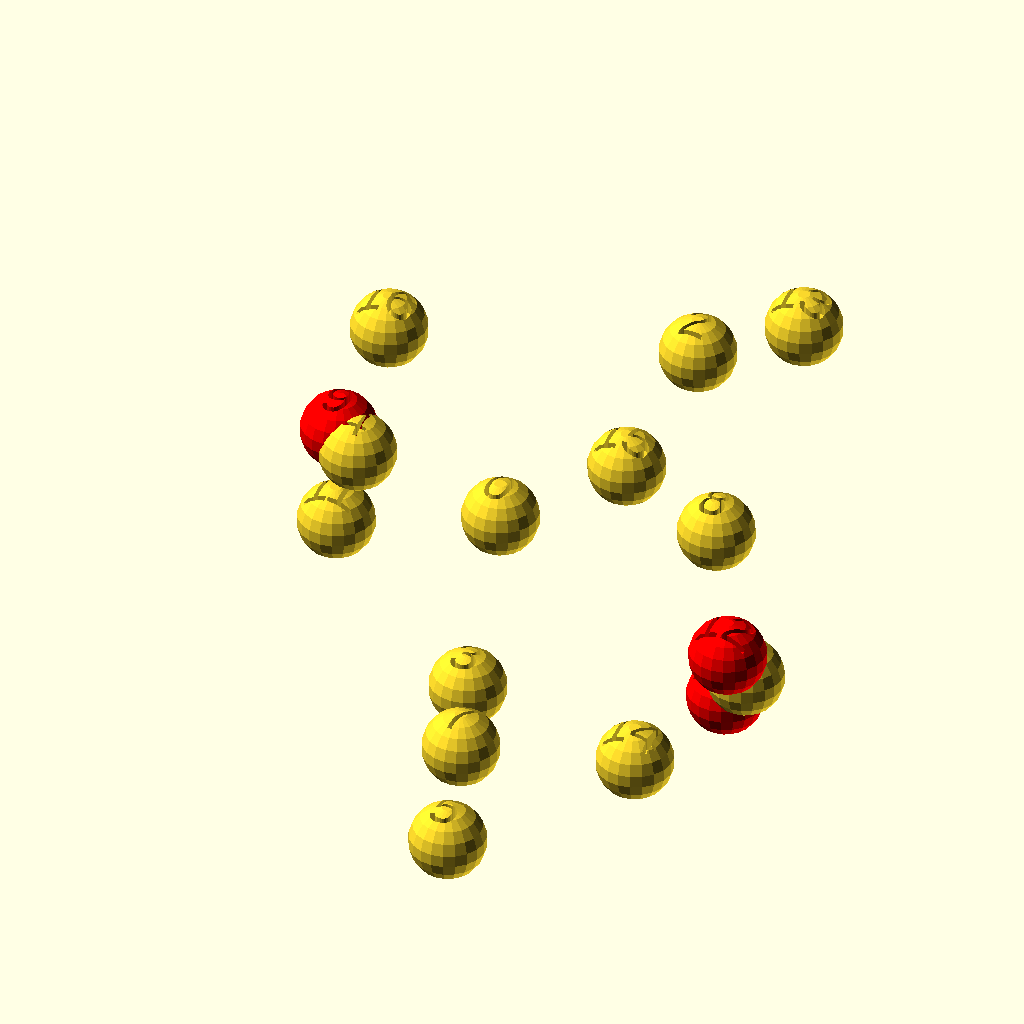
Cell 1 — every parameter at its default value.
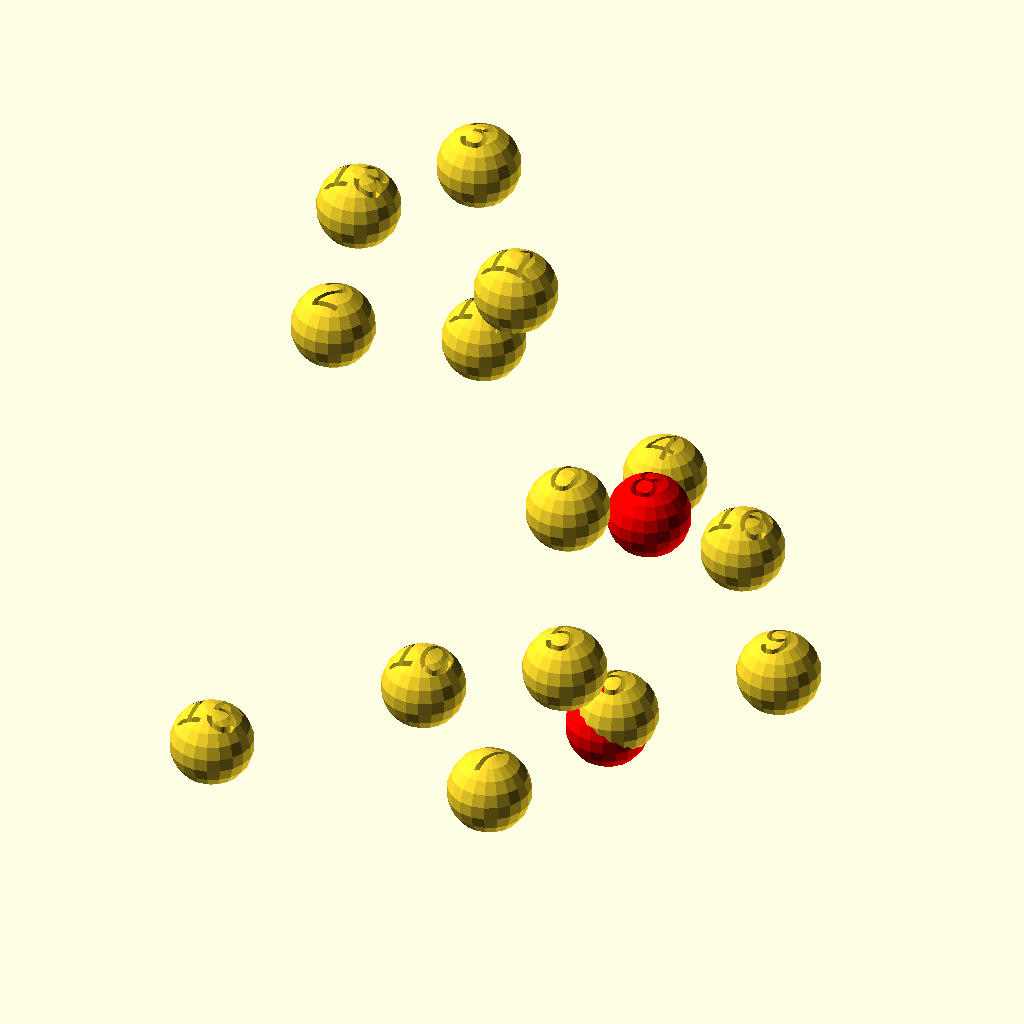
Cell 2 — numberOfSpheres set to 30, the other parameters unchanged.
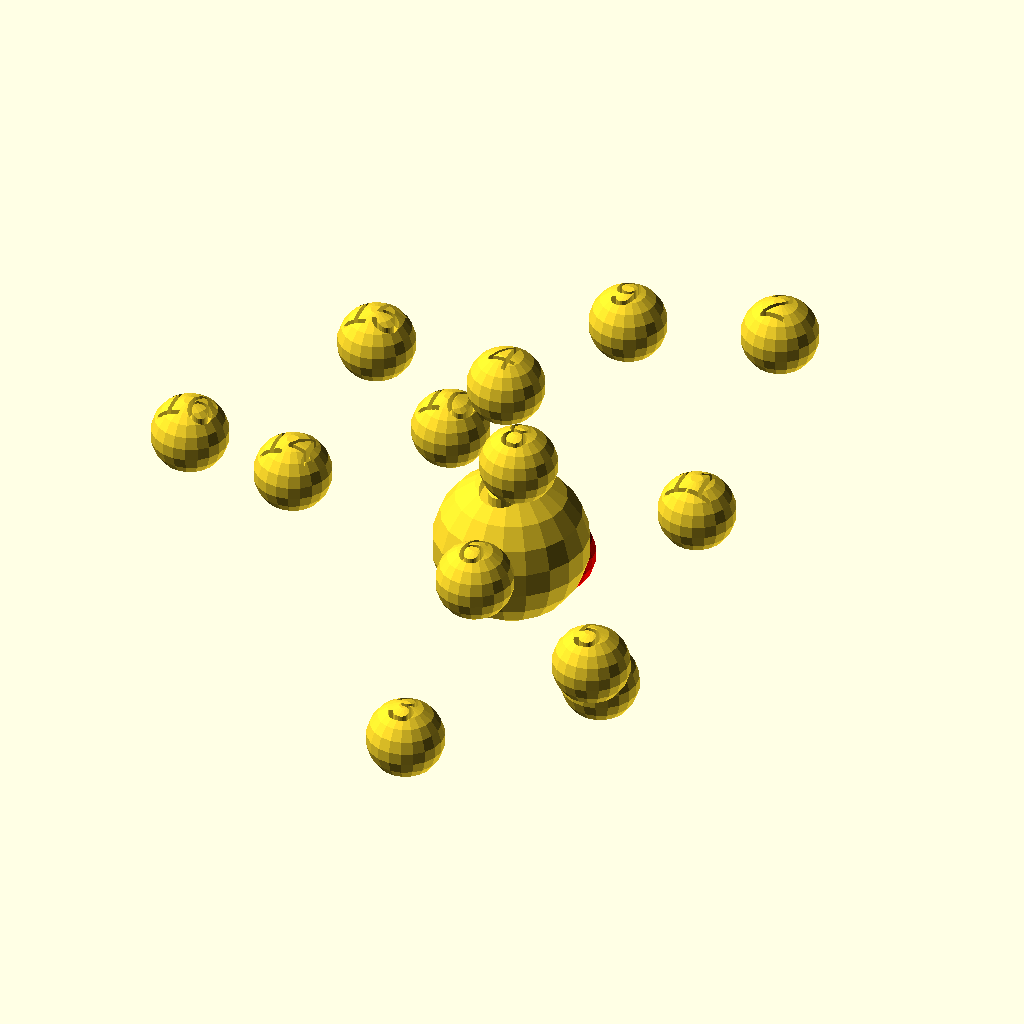
Cell 3 — diaOfSpheres set to 6, the other parameters unchanged.
All cells are drawn from the same view direction (rotation 55°, 0°, 25°, orthographic, colour scheme Cornfield), but the view is re-fitted for each cell, so position and scale can differ between cells as well as the parameter.
OpenSCAD source file inputs/thingiverse/files/thing-2978555/files/CollisionDetection-V01F.scad:


/* [Spheres] */
numberOfSpheres=15;
diaOfSpheres=3;

numberSphere(diaOfSpheres,0);
addObjects(objList);

/* [Hidden] */
$fn=20;

objList=[[0,0,0]]; //init with first Object at zero

module addObjects(objects,iter=1,count=15){
  
  if (iter<=count){
    pos=rands(-10,10,3);
    coll=collCheck(objects,pos,iter);
    //echo("Iteration",pos,iter);
    //collCheckTest(objects,pos,iter); //list of objects created, act. Pos, iteration step= count)
    
    objects=concat(objects,[pos]);
    addObjects(objects,iter+1,count);
    
    if (coll) {
      echo(coll,pos);
      color("red") translate(pos) numberSphere(3,iter+1);
    }
    else translate(pos) numberSphere(3,iter+1);
  }
  else
  echo("objList has",len(objects),"elements");
}


function collCheck(objects,pos,iter,maxDist=3,result=false)= (iter>=0) && !result ?
  collCheck(//recursion!
            objects, //list of objects [constant]
            pos,  //position to test [constant]
            iter-1, //next object if no result [decreasing to 0]
            maxDist,  //maximum allowed distance [constant]
            //result - calculate distance for current pos<->object and compare to maxDist
            ((norm(pos-objects[iter]))<maxDist) && !result ? 
              true : false
            ) 
            : result; //return result if iter<=0


module collCheckTest(objects,pos,iter,distance=3,result=0){
  if (iter && (result==0)){
    collCheckTest(objects,pos,iter-1,distance,(norm(pos-objects[iter]))<distance ? iter : 0);
    //echo("CollCheck",result,iter,pos,norm(pos-objects[iter]));
  }
  else echo("stopped checking at",iter,result);
}


module numberSphere(Dia,Number){
  xOffsetFact= Number < 10 ? 0.2 : 0.4 ;
  render(convexity=3)
  difference(){
    sphere(d=Dia);
    translate([-Dia*xOffsetFact,-Dia/4,Dia/2-0.7]) 
      linear_extrude(1)
        text(str(Number),Dia/2);
    rotate([180,0,0])
      translate([-Dia*xOffsetFact,-Dia/4,Dia/2-0.7]) 
        linear_extrude(1)
          text(str(Number),Dia/2);
  }
}
Parameter table extracted from the source (name, type, default, range or options):
numberOfSpheres: number, default 15
diaOfSpheres: number, default 3
